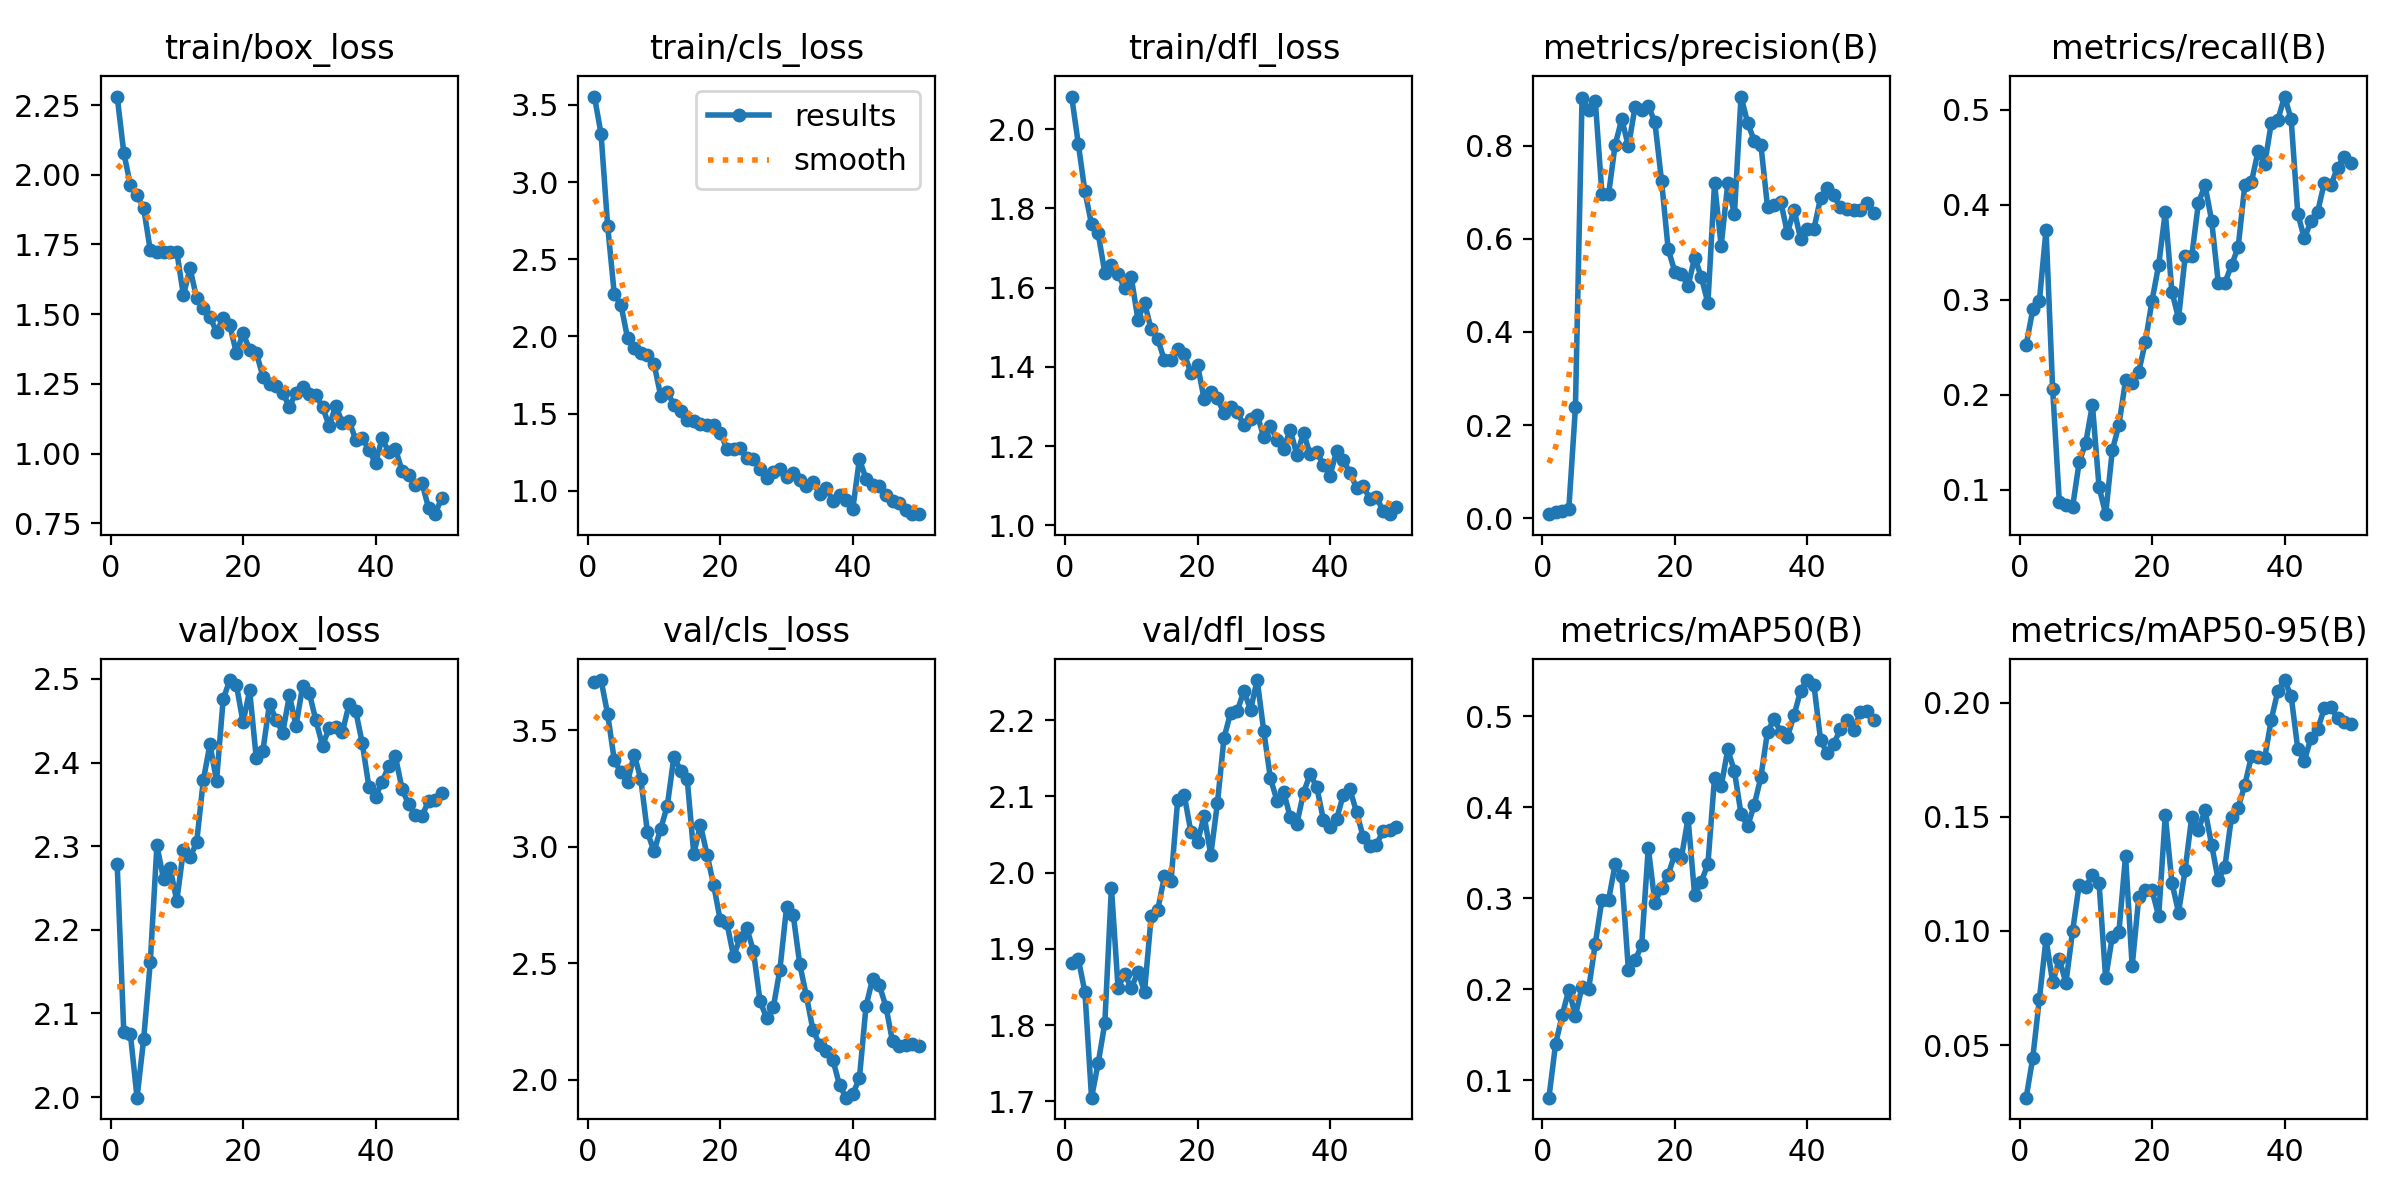

Values plotted in this chart, from the file beside it:
epoch, time, train/box_loss, train/cls_loss, train/dfl_loss, metrics/precision(B), metrics/recall(B), metrics/mAP50(B), metrics/mAP50-95(B), val/box_loss, val/cls_loss, val/dfl_loss, lr/pg0, lr/pg1, lr/pg2
1, 243.4, 2.281, 3.553, 2.083, 0.00843, 0.2523, 0.0809, 0.02697, 2.279, 3.705, 1.882, 8.335e-05, 8.335e-05, 8.335e-05
2, 414, 2.079, 3.312, 1.963, 0.0135, 0.2897, 0.1395, 0.0445, 2.077, 3.715, 1.887, 0.0001797, 0.0001797, 0.0001797
3, 536.8, 1.963, 2.715, 1.843, 0.01565, 0.2991, 0.1714, 0.07041, 2.075, 3.568, 1.843, 0.0002722, 0.0002722, 0.0002722
4, 640.8, 1.926, 2.273, 1.76, 0.01885, 0.3738, 0.1992, 0.0965, 1.999, 3.371, 1.705, 0.0003606, 0.0003606, 0.0003606
5, 737.7, 1.88, 2.206, 1.737, 0.2377, 0.2056, 0.1709, 0.07743, 2.069, 3.318, 1.75, 0.0004451, 0.0004451, 0.0004451
6, 833.8, 1.729, 1.99, 1.638, 0.903, 0.08715, 0.2029, 0.0876, 2.162, 3.277, 1.802, 0.0005257, 0.0005257, 0.0005257
7, 931.9, 1.722, 1.925, 1.658, 0.8777, 0.08411, 0.2005, 0.07729, 2.301, 3.395, 1.98, 0.0006023, 0.0006023, 0.0006023
8, 1028, 1.722, 1.892, 1.634, 0.8967, 0.08131, 0.25, 0.09977, 2.261, 3.289, 1.849, 0.0006749, 0.0006749, 0.0006749
9, 1112, 1.721, 1.882, 1.599, 0.6966, 0.1288, 0.2982, 0.1202, 2.274, 3.062, 1.867, 0.0007436, 0.0007436, 0.0007436
10, 1188, 1.723, 1.822, 1.626, 0.6953, 0.1495, 0.2979, 0.1194, 2.235, 2.98, 1.849, 0.0008083, 0.0008083, 0.0008083
11, 1266, 1.568, 1.617, 1.519, 0.8021, 0.1895, 0.3373, 0.1246, 2.295, 3.077, 1.87, 0.000869, 0.000869, 0.000869
12, 1342, 1.664, 1.642, 1.561, 0.857, 0.1028, 0.3246, 0.121, 2.287, 3.175, 1.844, 0.0009258, 0.0009258, 0.0009258
13, 1420, 1.557, 1.555, 1.495, 0.7984, 0.07411, 0.2208, 0.07926, 2.305, 3.387, 1.943, 0.0009786, 0.0009786, 0.0009786
14, 1497, 1.522, 1.516, 1.47, 0.8831, 0.1412, 0.2318, 0.09749, 2.379, 3.326, 1.951, 0.001027, 0.001027, 0.001027
15, 1574, 1.49, 1.462, 1.416, 0.8775, 0.1682, 0.2484, 0.09959, 2.422, 3.292, 1.995, 0.001072, 0.001072, 0.001072
16, 1651, 1.437, 1.454, 1.419, 0.8863, 0.215, 0.3553, 0.1329, 2.378, 2.968, 1.989, 0.001113, 0.001113, 0.001113
17, 1728, 1.485, 1.436, 1.445, 0.8501, 0.212, 0.2949, 0.08453, 2.476, 3.093, 2.095, 0.001139, 0.001139, 0.001139
18, 1804, 1.46, 1.427, 1.431, 0.7249, 0.2243, 0.3117, 0.1149, 2.499, 2.965, 2.101, 0.001106, 0.001106, 0.001106
19, 1882, 1.36, 1.424, 1.386, 0.5778, 0.2559, 0.3258, 0.1181, 2.493, 2.836, 2.053, 0.001073, 0.001073, 0.001073
20, 1958, 1.431, 1.377, 1.405, 0.5297, 0.2991, 0.3482, 0.1178, 2.448, 2.684, 2.04, 0.00104, 0.00104, 0.00104
21, 2040, 1.372, 1.273, 1.318, 0.5246, 0.3365, 0.3445, 0.1065, 2.486, 2.672, 2.074, 0.001007, 0.001007, 0.001007
22, 2120, 1.362, 1.269, 1.336, 0.4986, 0.3925, 0.3878, 0.1507, 2.405, 2.531, 2.023, 0.0009739, 0.0009739, 0.0009739
23, 2198, 1.276, 1.275, 1.321, 0.5595, 0.3084, 0.3031, 0.1212, 2.414, 2.608, 2.091, 0.0009409, 0.0009409, 0.0009409
24, 2285, 1.25, 1.21, 1.282, 0.5182, 0.2804, 0.318, 0.1081, 2.471, 2.651, 2.177, 0.0009078, 0.0009078, 0.0009078
25, 2379, 1.244, 1.206, 1.298, 0.4615, 0.3458, 0.3375, 0.1268, 2.451, 2.553, 2.209, 0.0008748, 0.0008748, 0.0008748
26, 2467, 1.217, 1.144, 1.285, 0.7193, 0.3458, 0.4323, 0.1501, 2.436, 2.338, 2.212, 0.0008418, 0.0008418, 0.0008418
27, 2549, 1.169, 1.085, 1.253, 0.5854, 0.4019, 0.4227, 0.1443, 2.481, 2.264, 2.238, 0.0008088, 0.0008088, 0.0008088
28, 2631, 1.218, 1.122, 1.269, 0.719, 0.4206, 0.4634, 0.1528, 2.444, 2.31, 2.213, 0.0007758, 0.0007758, 0.0007758
29, 2717, 1.24, 1.145, 1.28, 0.6525, 0.3832, 0.4394, 0.1377, 2.492, 2.473, 2.252, 0.0007428, 0.0007428, 0.0007428
30, 2801, 1.213, 1.09, 1.222, 0.9056, 0.3178, 0.3926, 0.1221, 2.483, 2.739, 2.185, 0.0007098, 0.0007098, 0.0007098
31, 2884, 1.208, 1.116, 1.252, 0.8489, 0.3178, 0.3791, 0.1282, 2.45, 2.708, 2.124, 0.0006768, 0.0006768, 0.0006768
32, 2969, 1.168, 1.07, 1.215, 0.8106, 0.3365, 0.4025, 0.15, 2.42, 2.495, 2.094, 0.0006438, 0.0006438, 0.0006438
33, 3051, 1.099, 1.034, 1.194, 0.8014, 0.3551, 0.4331, 0.154, 2.442, 2.359, 2.106, 0.0006108, 0.0006108, 0.0006108
34, 3133, 1.171, 1.058, 1.241, 0.6683, 0.4206, 0.483, 0.1639, 2.442, 2.212, 2.073, 0.0005778, 0.0005778, 0.0005778
35, 3212, 1.111, 0.9807, 1.177, 0.6733, 0.4238, 0.4966, 0.1765, 2.437, 2.151, 2.064, 0.0005448, 0.0005448, 0.0005448
36, 3292, 1.118, 1.02, 1.234, 0.6798, 0.4564, 0.4825, 0.1764, 2.47, 2.125, 2.105, 0.0005118, 0.0005118, 0.0005118
37, 3374, 1.05, 0.9329, 1.179, 0.6122, 0.4426, 0.477, 0.1757, 2.462, 2.086, 2.129, 0.0004788, 0.0004788, 0.0004788
38, 3454, 1.054, 0.9706, 1.186, 0.6629, 0.486, 0.5008, 0.1926, 2.423, 1.977, 2.112, 0.0004458, 0.0004458, 0.0004458
39, 3535, 1.014, 0.9422, 1.152, 0.5995, 0.4897, 0.5281, 0.2052, 2.371, 1.923, 2.069, 0.0004127, 0.0004127, 0.0004127
40, 3615, 0.9649, 0.8828, 1.125, 0.6204, 0.514, 0.5396, 0.2099, 2.359, 1.939, 2.059, 0.0003797, 0.0003797, 0.0003797
41, 3696, 1.055, 1.206, 1.188, 0.6211, 0.4902, 0.5345, 0.2029, 2.377, 2.006, 2.07, 0.0003467, 0.0003467, 0.0003467
42, 3789, 1.004, 1.08, 1.164, 0.6874, 0.3906, 0.474, 0.1798, 2.396, 2.316, 2.102, 0.0003137, 0.0003137, 0.0003137
43, 3872, 1.017, 1.04, 1.133, 0.7091, 0.3645, 0.4591, 0.1747, 2.408, 2.433, 2.109, 0.0002807, 0.0002807, 0.0002807
44, 3955, 0.9383, 1.033, 1.095, 0.6934, 0.3832, 0.4693, 0.1846, 2.369, 2.407, 2.079, 0.0002477, 0.0002477, 0.0002477
45, 4048, 0.9246, 0.9769, 1.099, 0.6674, 0.3925, 0.4859, 0.1883, 2.35, 2.314, 2.047, 0.0002147, 0.0002147, 0.0002147
46, 4140, 0.8862, 0.9377, 1.067, 0.663, 0.423, 0.496, 0.1975, 2.337, 2.164, 2.035, 0.0001817, 0.0001817, 0.0001817
47, 4225, 0.8944, 0.9235, 1.073, 0.6619, 0.4206, 0.4849, 0.1982, 2.336, 2.146, 2.037, 0.0001487, 0.0001487, 0.0001487
48, 4310, 0.8058, 0.8791, 1.036, 0.6623, 0.4392, 0.5041, 0.1931, 2.354, 2.148, 2.054, 0.0001157, 0.0001157, 0.0001157
49, 4402, 0.7824, 0.8497, 1.028, 0.6769, 0.4504, 0.5053, 0.1916, 2.356, 2.152, 2.056, 8.26832e-05, 8.26832e-05, 8.26832e-05
50, 4486, 0.8421, 0.8521, 1.045, 0.655, 0.4436, 0.4962, 0.1906, 2.364, 2.147, 2.06, 4.96766e-05, 4.96766e-05, 4.96766e-05
